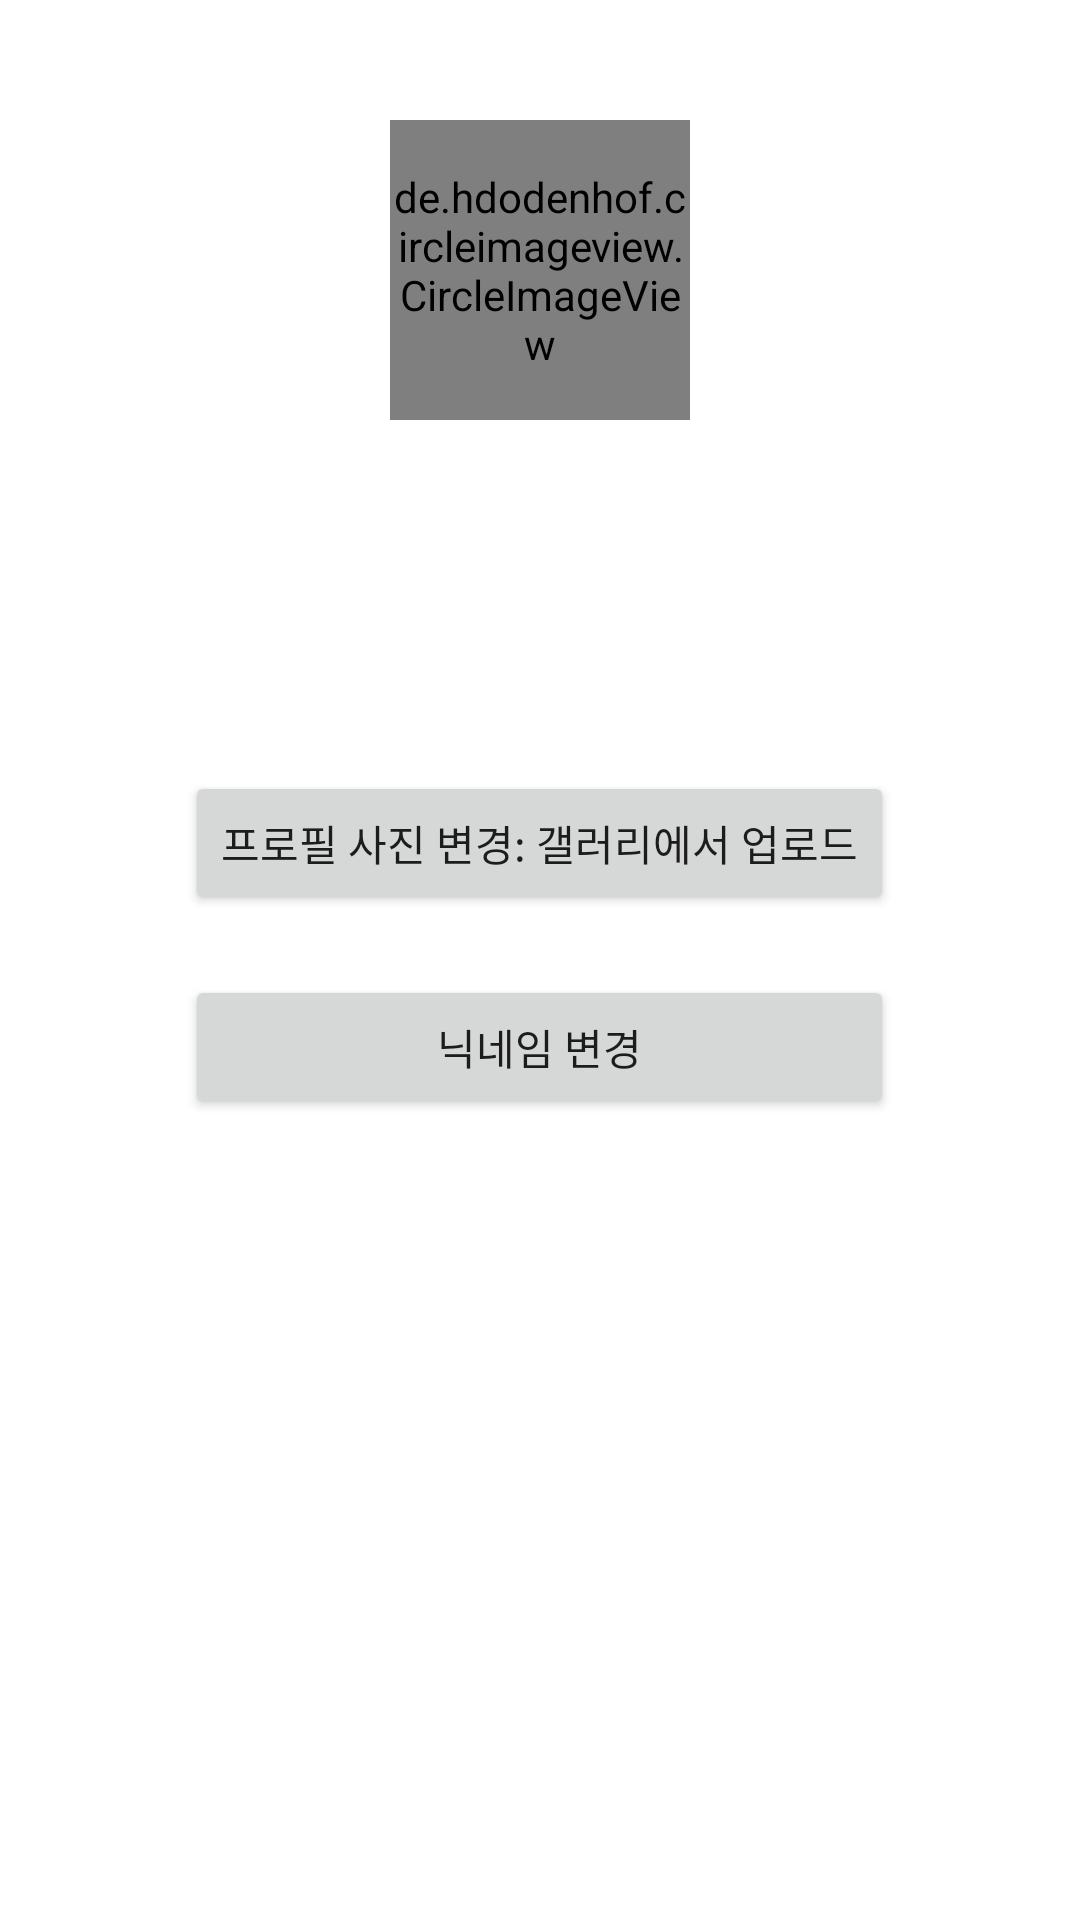

This screen was rendered from an Android layout file. Write that file and the resources it references.
<!-- AndroidManifest.xml: application theme Theme.Fire_base1 -->
<!-- res/layout/profile.xml -->
<?xml version="1.0" encoding="utf-8"?>
<LinearLayout xmlns:android="http://schemas.android.com/apk/res/android"
    android:orientation="vertical"
    android:layout_width="match_parent"
    android:layout_height="match_parent">
 <de.hdodenhof.circleimageview.CircleImageView
     android:id="@+id/circlePic"
     android:layout_gravity="center_horizontal"
     android:layout_marginTop="40dp"
     android:layout_width="100dp"
     android:layout_height="100dp"/>
 <ProgressBar
     android:layout_width="match_parent"
     android:layout_height="wrap_content"
  android:layout_marginTop="10dp"
  android:id="@+id/progressbar"
  style="?android:attr/progressBarStyle"/>
 <LinearLayout
     android:layout_width="wrap_content"
     android:orientation="vertical"
     android:layout_gravity="center_horizontal"
     android:layout_height="wrap_content">
 <TextView
     android:id="@+id/nickname"
     android:text=""
     android:layout_width="match_parent"
     android:layout_height="wrap_content"
  android:layout_gravity="center_horizontal"
     android:textStyle="bold"
     android:textColor="@color/black"
  android:layout_marginTop="20dp"/>
 <Button
     android:layout_width="wrap_content"
     android:layout_height="wrap_content"
     android:id="@+id/upload_gallery"
     android:layout_gravity="center_horizontal"
     android:layout_marginTop="20dp"
  android:text="프로필 사진 변경: 갤러리에서 업로드"/>
 <Button
     android:layout_width="match_parent"
     android:layout_height="wrap_content"
     android:id="@+id/edit_nick_name"
     android:layout_gravity="center_horizontal"
     android:layout_marginTop="20dp"
     android:text="닉네임 변경"/>
 </LinearLayout>
</LinearLayout>
<!-- resources referenced by this layout -->
<resources>
  <style name="Theme.Fire_base1" parent="Theme.MaterialComponents.DayNight.NoActionBar">
          
          <item name="colorPrimary">#FAF0FB</item>
          <item name="colorPrimaryVariant">@color/purple_700</item>
          <item name="colorOnPrimary">@color/black</item>
          
          <item name="colorSecondary">@color/teal_200</item>
          <item name="colorSecondaryVariant">@color/teal_700</item>
          <item name="colorOnSecondary">@color/black</item>
          
          <item name="android:statusBarColor">?attr/colorPrimaryVariant</item>
          
      </style>
  <!-- not gathered from this repository: default colours our renderer supplied (Android Studio template values) -->
  <color name="purple_700">#FF3700B3</color>
  <color name="teal_200">#FF03DAC5</color>
  <color name="teal_700">#FF018786</color>
  <color name="black">#FF000000</color>
</resources>
